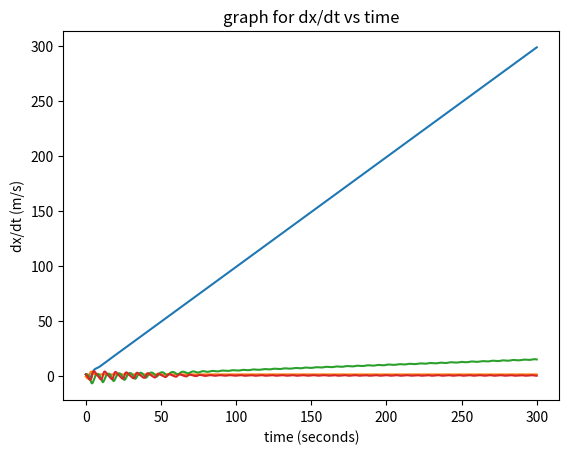

Generate this figure with matplotlib:
# -*- coding: utf-8 -*-
"""
Created on Thu Oct 21 01:24:16 2021

[redacted]
"""

import numpy as np 
import matplotlib.pyplot as plt

#defining constants
w_0 = 1 
v_p = 1
tau = 1 #tau
g = 0.5 #gamma
v_f = 0.1
#parameters for RK4 method
N = 5000
t_start = 0 
t_end = 300
h = (t_end-t_start)/N

#initial conditions
x_initial = 1.000227#intial condition for position
y_initial = -1#initial velocity 
def f(r,t):
    x = r[0]
    y = r[1]  #defining y = dx/dt
    f_x = y #ODE for velocity 
    f_y = -(w_0*(x - v_p*t) + (abs(y)/tau) + g*np.exp(-abs(y)/v_f)) #defining ODE for equation of motion
    return np.array([f_x,f_y],float)

tpoints = np.arange(t_start,t_end,h) #points to be considered of each time-step
r = np.array([x_initial,y_initial],float)
x_values=[] #list to store values of x(t)
y_values=[] #list to store values of dx/dt

#solving ODE using RK4 method
for t in tpoints:
  x_values.append(r[0])  
  y_values.append(r[1])
  k1 = h*f(r, t)
  k2 = h*f(r+0.5*k1, t+0.5*h)
  k3 = h*f(r+0.5*k2, t+0.5*h)
  k4 = h*f(r+k3, t+h)
  r += (k1 + 2*k2 + 2*k3 + k4)/6
 
x_array = np.array([x_values])  
y_array = np.array([y_values])  
#energy = ((w_0**2)*(x_array - v_p*tpoints)**2) + y_array**2

#generating plots

#plt.plot(tpoints,energy[0])
#plt.title('Graph showing decay of energy')
#plt.ylabel('energy (Joule)')
#plt.xlabel('time (second)')
#plt.show()
  
plt.plot(tpoints,x_values)
plt.xlabel('time (second)')
plt.ylabel('x(t) (meter)')
plt.title('plot for solution of equation of motion ')
plt.show()

plt.plot(tpoints,y_values)
plt.xlabel('time (seconds)')
plt.ylabel('dx/dt (m/s)')
plt.title('graph for dx/dt vs time')
plt.show()


#same code as above but with values adjusted to solve equation from Q1(a)v.
w_0 = 1 
v_p = 0.05
tau = 1 #tau
g = 0.5 #gamma
v_f = 0.1
#parameters for RK4 method
N = 5000
t_start = 0 
t_end = 300
h = (t_end-t_start)/N

x_initial = 1.0000#intial condition
y_initial = 1
def f(r,t):
    x = r[0]
    y = r[1]  #defining y = dx/dt
    f_x = y #ODE for velocity 
    f_y = -(w_0*(x - v_p*t) + (abs(y)/tau) + g*np.exp(-abs(y)/v_f)) #defining ODE for equation of motion
    return np.array([f_x,f_y],float)

tpoints = np.arange(t_start,t_end,h) #points to be considered of each time-step
r = np.array([x_initial,y_initial],float)
x_values=[] #list to store values of x(t)
y_values=[] #list to store values of dx/dt


for t in tpoints:
  x_values.append(r[0])  
  y_values.append(r[1])
  k1 = h*f(r, t)
  k2 = h*f(r+0.5*k1, t+0.5*h)
  k3 = h*f(r+0.5*k2, t+0.5*h)
  k4 = h*f(r+k3, t+h)
  r += (k1 + 2*k2 + 2*k3 + k4)/6

plt.plot(tpoints,x_values)
plt.xlabel('time (second)')
plt.ylabel('x(t) (meter)')
plt.title('plot for solution of equation of motion ')
plt.show()

plt.plot(tpoints,y_values)
plt.xlabel('time (seconds)')
plt.ylabel('dx/dt (m/s)')
plt.title('graph for dx/dt vs time')
plt.show()
